The GitHub repository mdtajuddin809/palm-Leaf-Disease-Detection contains a labelled image folder "split_data" with 4 categories: boron deficiency, healthy, kalium, nitrogen deficiency. Examples follow, each with its label.

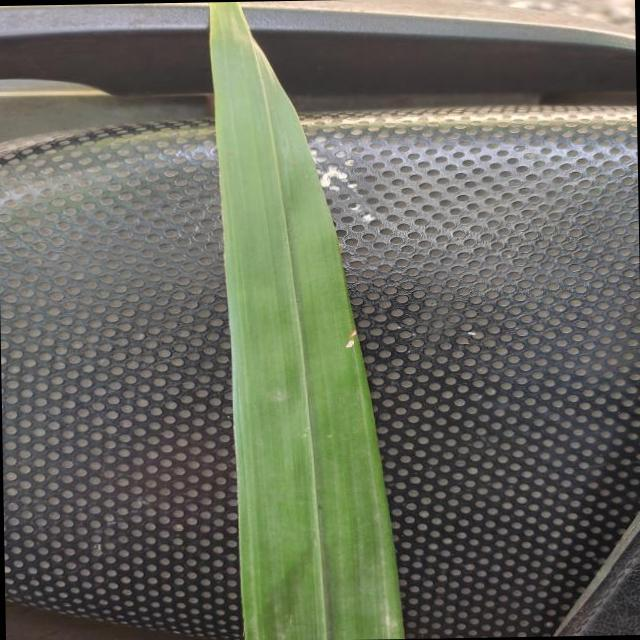
Label: healthy

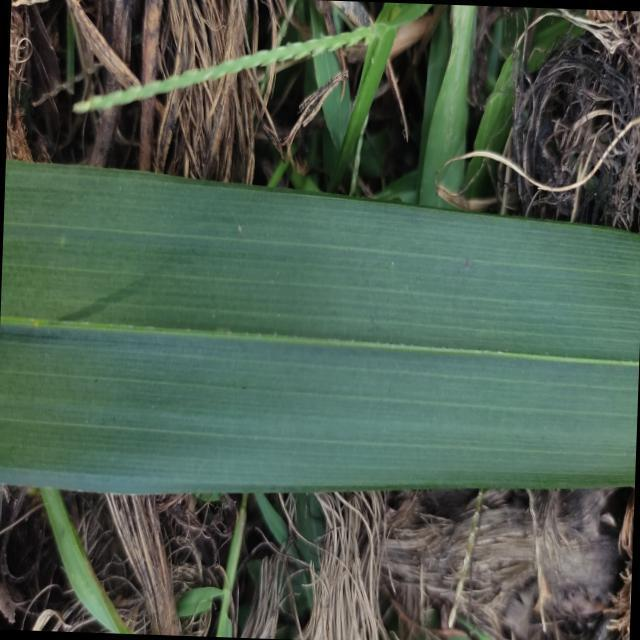
Label: healthy

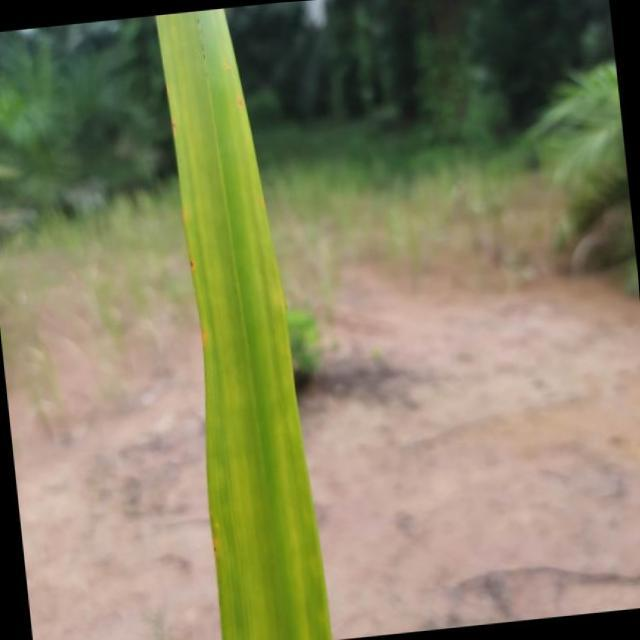
Label: nitrogen deficiency

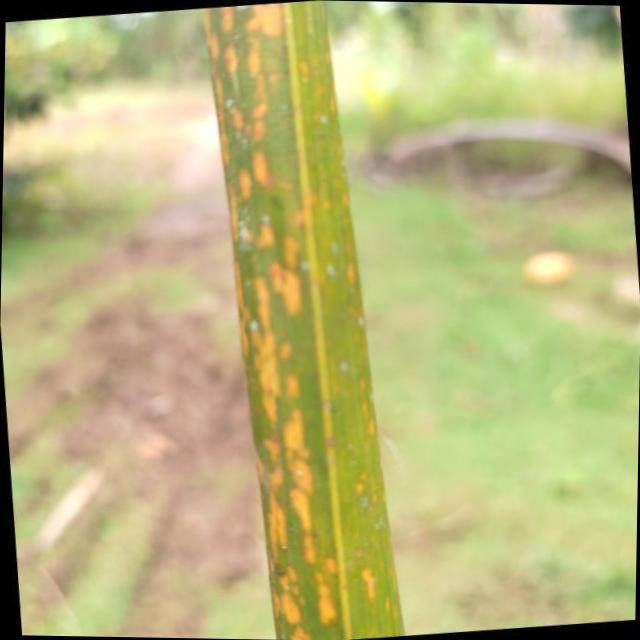
Label: kalium

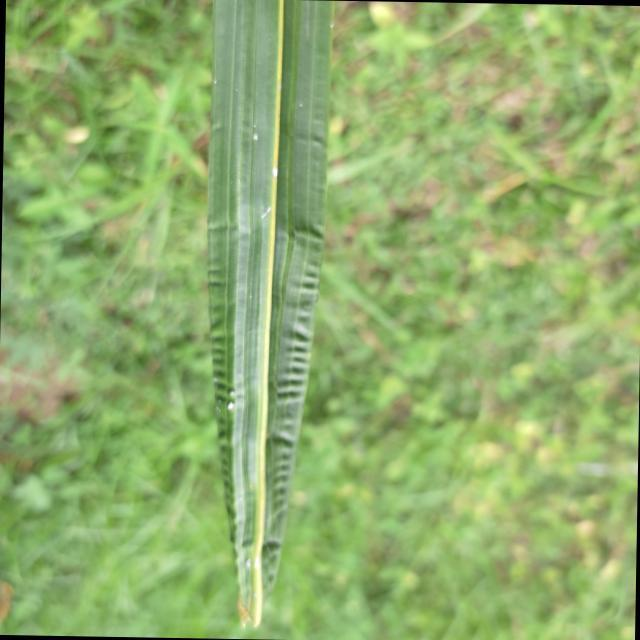
Label: boron deficiency

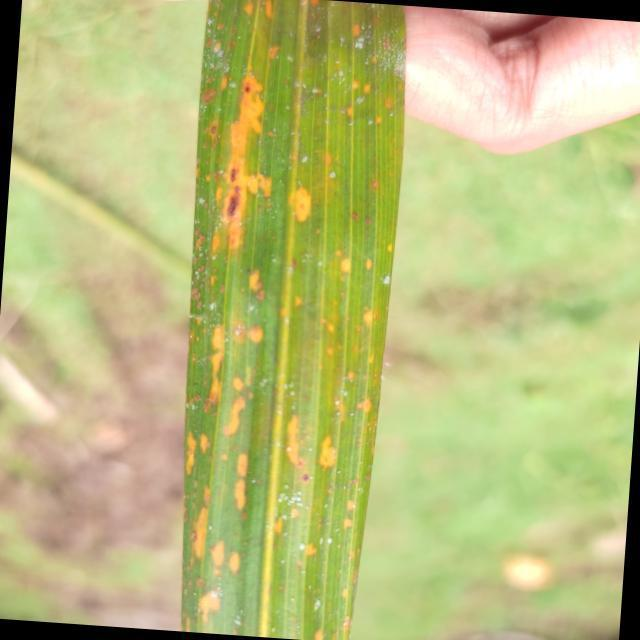
Label: kalium
